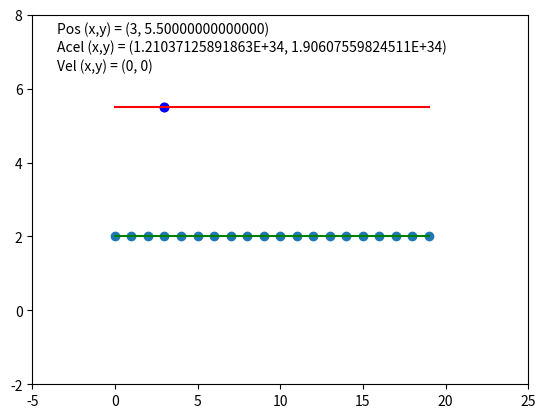

Python code for this plot:
import numpy as np
import random
import sympy as sp
import matplotlib.animation as animation
import matplotlib.pyplot as plt

# Class Coulomb convertor
class CoulombConverter:
    def __init__(self):
        self.k = 8.9875517923e9

    def getConstant(self):
        return self.k

    def coulombToNewton(self, coulombs):
        force = self.k * coulombs / (1**2)
        return force

    def newtonToCoulomb(self, newtons):
        coulombs = newtons * (1**2) / self.k
        return coulombs

    def microToCoulomb(self, micro):
        return micro / 1e6

    def coulombToMicro(self, coulomb):
        return coulomb * 1e6

# Class vector
class Vector:
  def __init__(self, start: tuple, end: tuple):
    self.start = start
    self.end = end
    self.vector = np.array([self.end[0], self.end[1]]) - np.array([self.start[0], self.start[1]])

  def getVector(self):
    return self.vector

  def getTupleVector(self):
    return tuple(self.vector)

  def getMagnitude(self):
    return np.linalg.norm(self.vector)

  def getDirection(self):
    if self.vector[0] == 0:
      return 0
    return np.arctan(self.vector[1]/self.vector[0])

  def getXVector(self):
    direction = self.getDirection()
    magnitude = self.getMagnitude()
    start = self.start
    end = (magnitude*np.cos(direction),0)
    return Vector(start, end)

  def getYVector(self):
    direction = self.getDirection()
    magnitude = self.getMagnitude()
    start = self.start
    end = (0,magnitude*np.sin(direction))
    return Vector(start, end)

  def copy(self):
    return np.array([self.vector[0], self.vector[1]])

  def getUr(self):
    return self.copy()/self.getMagnitude()

  def __repr__(self) -> str:
    return str(self.getTupleVector())

# Class Charge
class Charge:
  def __init__(self, value, x, y):
    self.value = value
    self.x = x
    self.y = y

  def _getSign(self, value):
    if value < 0:
      return -1
    return 1

  def getX(self):
    return self.x

  def getY(self):
    return self.y

  def getPoint(self):
    return (self.x,self.y)

  def getDistance(self, c2):
    return np.sqrt((self.x - c2.x)** 2 + (self.y - c2.y) ** 2)

  def getCoulombLaw(self, c2):
    k = 9*(10**9)
    r = Vector(self.getPoint(), c2.getPoint())
    magnitude = r.getMagnitude()
    direction = r.getDirection()
    ur = r.getUr()
    xSign = self._getSign(magnitude * np.cos(direction))
    ySign = self._getSign(magnitude * np.sin(direction))
    forceVector = k * abs(self.value * c2.value) * ur
    forceVector /= (magnitude)**2
    forceVector[0] *= xSign
    forceVector[1] *= ySign
    return forceVector

  def __repr__(self) -> str:
    return str(f"{self.getPoint()} - [{self.value}]")

# Depends functions
def generateCharges(n, randomValue = True, valueInterval=(0.1, 5), xInterval=(-80, 80), yInterval=(-50, 50)):
    charges = []
    converter = CoulombConverter()

    min_value, max_value = valueInterval
    min_x, max_x = xInterval
    min_y, max_y = yInterval

    for _ in range(n):
        value = random.uniform(min_value, max_value)
        value = converter.microToCoulomb(value)
        x = round(random.uniform(min_x, max_x),2)
        y = round(random.uniform(min_y, max_y),2)
        charge = Charge(value, x, y)
        charges.append(charge)
    return charges

def getVelocityFunction(a):
  t = sp.symbols('t')
  function = a * t
  return function

def getAceleration(mass, fy: list):
  a = sp.symbols('a')
  f = mass * a
  sumf = sum(fy)
  # sumf = f so...
  equation = sp.Eq(f,sumf)
  return sp.solve(equation,a)[0]

def generateChargesCoordenates(start, end, delta, y = 0):
  i = 0
  coords = []
  while True:
    if i >= end:
      break
    coords.append((i,y))
    i += delta
  return coords

def generateChargeValue(n):
  convert = CoulombConverter()
  values = []
  for v in range(n):
    value = random.randint(0,10)
    if value == 0:
      value += 0.1
    value = convert.microToCoulomb(value)
    values.append(value)
  return values

def getForcesVectors(charges, q0):
  forcesVectors = []
  for c in charges:
    x1 = c.getX()
    y1 = c.getY()
    x2 = c.getCoulombLaw(q0)[0]
    y2 = c.getCoulombLaw(q0)[1]
    vector = Vector((x1,y1), (x2,y2))
    forcesVectors.append(vector)
  return forcesVectors

# I got some help from Claude3
def functionOf(textFunction, variable, evaluatefor):
    var = sp.symbols(variable)
    func = sp.sympify(textFunction)
    result = func.subs(var, evaluatefor)
    return result

# -------------------------------------------------------------------- #
# The simulation

# Limits for plot
xLimits, yLimits = (-5,25), (-2,8)

# Limits for charges (positives)
intervalForCharges = (0,20)
start, stop = intervalForCharges

# Generate the negatives line
negativesLineY = [functionOf("5.5","x",i) for i in range(start, stop)]
negativesLineX = [i for i in range(start, stop)]

# Generate the positives line
positivesLineY = [functionOf("2","x",i) for i in range(start, stop)]
positivesLineX = [i for i in range(start, stop)]

# Generate charges coords - values - mass and more stuff
chargesCoords = generateChargesCoordenates(start, stop, 1, 2)
chargesValues = generateChargeValue(len(chargesCoords))
chargesValues = [2*10**(-6)]*len(chargesCoords)
charges = [Charge(chargesValues[i], chargesCoords[i][0], chargesCoords[i][1]) for i in range(len(chargesCoords))]

puntualChargeCoords = (3,5.5)
# Mass got from internet
puntualChargeMass = 9.109e-31
puntualCharge = Charge(-2, puntualChargeCoords[0], puntualChargeCoords[1])

chargesCoordsX = [x[0] for x in chargesCoords]
chargesCoordsY = [y[1] for y in chargesCoords]


# Let's move the charge!
xLimits, yLimits = (-5, 25), (-2, 8)

fig, ax = plt.subplots()
ax.set_xlim(xLimits)
ax.set_ylim(yLimits)

ax.plot(negativesLineX, negativesLineY, 'r')
ax.plot(positivesLineX, positivesLineY, 'g')
ax.scatter(chargesCoordsX, chargesCoordsY)
posText = ax.text(0.05, 0.95, '', transform=ax.transAxes, ha='left', fontsize=10)
acelerationText = ax.text(0.05, 0.90, '', transform=ax.transAxes, ha='left', fontsize=10)
velocityText = ax.text(0.05, 0.85, '', transform=ax.transAxes, ha='left', fontsize=10)


xPosition = puntualChargeCoords[0]
yPosition = puntualChargeCoords[1]

scientificNotation = lambda n: f"{n:.3e}"

interval = 10
lastxVelocity = 0
lastyVelocity = 0
totalPost = []

def animate(frame):
  global xPosition
  global yPosition
  global interval
  global lastxVelocity
  global lastyVelocity
  global totalPost
  time = (frame*interval)/1000
  if time == 0:
    lastxVelocity = 0
    lastyVelocity = 0

  # Get vectors
  forcesVectors = getForcesVectors(charges, puntualCharge)
  forcesyVectors = [v.getYVector() for v in forcesVectors]
  forcesxVectors = [v.getXVector() for v in forcesVectors]
  forcesxSum = [v.getMagnitude() for v in forcesxVectors]
  forcesySum = [v.getMagnitude() for v in forcesyVectors]

  # Get aceleraction (Using 2nd newton's law [F = MA])
  xAceleration = getAceleration(puntualChargeMass, forcesxSum)
  yAceleration = getAceleration(puntualChargeMass, forcesySum)

  # Equations
  velocity = lambda a, v0, t: v0 + -a*t
  position = lambda p0, v0, a, t: p0 + v0*t + (1/2)*time*time*-a

  # Get velocity (Using MRUA eq) (x) (y)
  vx = velocity(xAceleration, lastxVelocity, time)
  vy = velocity(yAceleration, lastyVelocity, time)

  # Get position (Using MRUA eq) (x) (y)
  xPosition = position(xPosition, vx, xAceleration, time)
  yPosition = position(yPosition, vy, yAceleration, time)
  totalPost.append((xPosition, yPosition))

  ax.scatter(xPosition, yPosition, color='blue')
  posText.set_text(f"Pos (x,y) = ({(xPosition)}, {(yPosition)})")
  velocityText.set_text(f"Vel (x,y) = ({(vx)}, {(vy)})")
  acelerationText.set_text(f"Acel (x,y) = ({(xAceleration)}, {(yAceleration)})")
  print((f"(t: {time}) Pos (x,y) = ({(xPosition)}, {(yPosition)})"))
  return posText, velocityText, acelerationText


# ChatGPT helps us here
ani = animation.FuncAnimation(fig, animate, frames=100000, interval=interval, blit=True)

plt.show()
